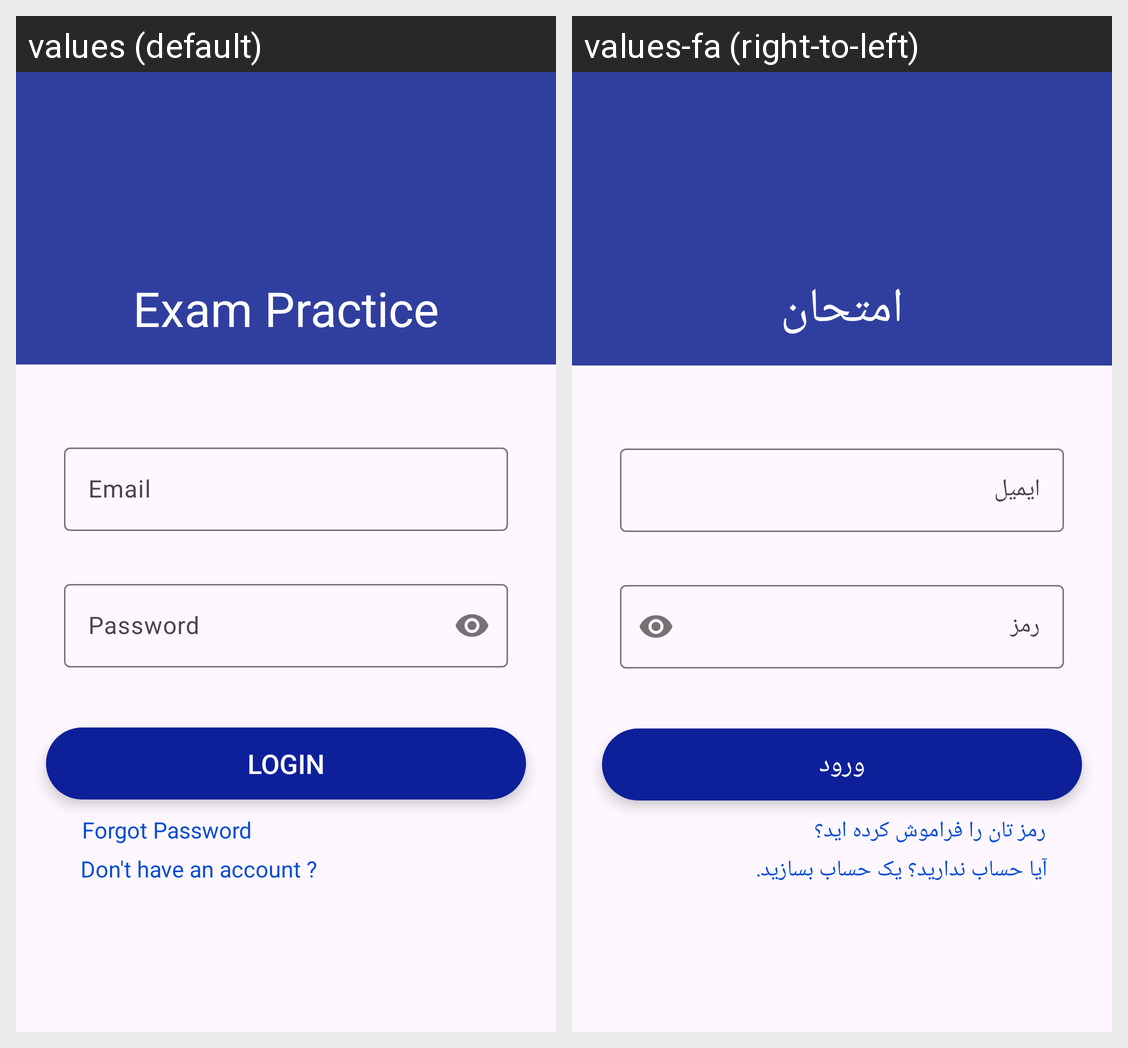

This grid shows one Android layout under two languages. Give, for every string resource on the screen, its name, the default text and each shown locale's text.
Android screen res/layout/activity_log_in.xml rendered under 2 locales, left to right: values (default), values-fa (right-to-left). Device: Nexus 5 (rendered at 1080×1920; each locale shown at half size, 540×960, under a caption strip naming it); theme Theme.Exam.
Strings drawn on this screen, with the default value and each locale's value (text and hints the layout hard-codes, and strings that could not be matched under every locale, appear in the picture but are not listed):

ddf
  values: Exam Practice
  values-fa: امتحان

email
  values: Email
  values-fa: ایمیل

password
  values: Password
  values-fa: رمز

forgot_password
  values: Forgot Password
  values-fa: رمز تان را فراموش کرده اید؟

login
  values: LOGIN
  values-fa: ورود

don_t_have_an_account
  values: Don't have an account ?
  values-fa: آیا حساب ندارید؟ یک حساب بسازید.
